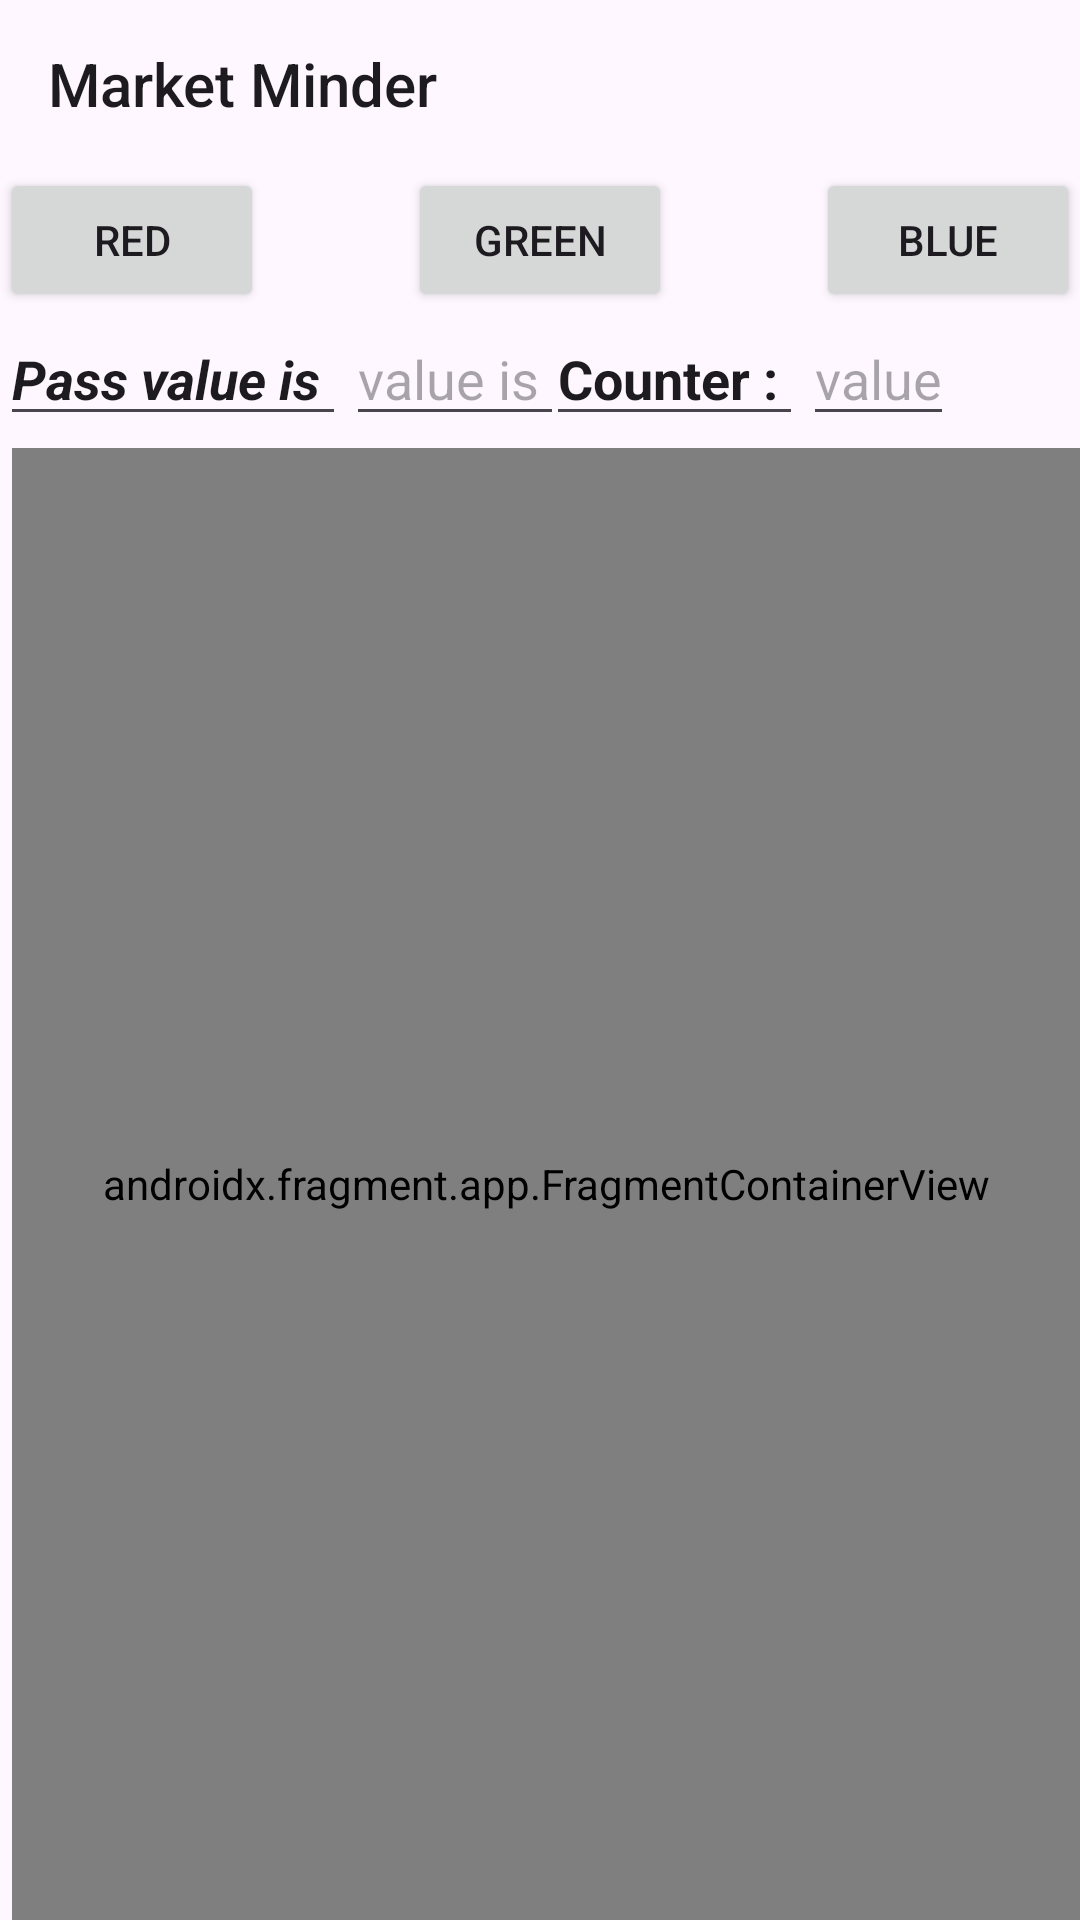

Here is an Android app screen rendered from its layout file. Give the layout XML and the strings, colors and styles it references.
<!-- AndroidManifest.xml: application theme Theme.Interaction -->
<!-- res/layout/activity_main.xml -->
<?xml version="1.0" encoding="utf-8"?>
<androidx.constraintlayout.widget.ConstraintLayout xmlns:android="http://schemas.android.com/apk/res/android"
    xmlns:app="http://schemas.android.com/apk/res-auto"
    xmlns:tools="http://schemas.android.com/tools"
    android:id="@+id/main"
    android:layout_width="match_parent"
    android:layout_height="match_parent"
    tools:context=".MainActivity">


    <Toolbar
        android:id="@+id/toolbar"
        android:layout_width="match_parent"
        android:layout_height="wrap_content"
        android:layout_marginEnd="16dp"
        android:title="Market Minder"
        app:layout_constraintEnd_toEndOf="parent"
        app:layout_constraintTop_toTopOf="parent"
        tools:layout_editor_absoluteY="0dp" />

    <Button
        android:id="@+id/btnclick"
        android:layout_width="wrap_content"
        android:layout_height="wrap_content"
        android:text="RED"
        app:layout_constraintTop_toBottomOf="@+id/toolbar"
        app:layout_constraintStart_toStartOf="parent" />

    <Button
        android:id="@+id/btngreen"
        android:layout_width="wrap_content"
        android:layout_height="wrap_content"
        android:text="Green"
        app:layout_constraintTop_toBottomOf="@+id/toolbar"
        app:layout_constraintStart_toStartOf="@+id/btnclick"
        app:layout_constraintEnd_toEndOf="parent" />

    <Button
        android:id="@+id/btnblue"
        android:layout_width="wrap_content"
        android:layout_height="wrap_content"
        android:text="BLUE"
        app:layout_constraintTop_toBottomOf="@+id/toolbar"
        app:layout_constraintEnd_toEndOf="parent"

        />
    <EditText
        android:layout_width="wrap_content"
        android:layout_height="wrap_content"
        android:text="Pass value is "
        android:textStyle="bold|italic"
        android:id="@+id/tvview"
        app:layout_constraintTop_toBottomOf="@+id/btnclick"
        app:layout_constraintStart_toStartOf="parent"/>


    <EditText
        android:id="@+id/ettext_main"
        android:layout_width="wrap_content"
        android:layout_height="wrap_content"
        android:hint="value is "
        app:layout_constraintEnd_toEndOf="parent"
        app:layout_constraintHorizontal_bias="0.0"
        app:layout_constraintStart_toEndOf="@+id/tvview"
        app:layout_constraintTop_toBottomOf="@+id/btnclick" />


    <EditText
        android:id="@+id/counter"
        android:layout_width="wrap_content"
        android:layout_height="wrap_content"
        android:text="Counter : "
        android:textStyle="bold"
        app:layout_constraintEnd_toEndOf="parent"
        app:layout_constraintHorizontal_bias="0.664"
        app:layout_constraintStart_toStartOf="@+id/tvview"
        app:layout_constraintTop_toBottomOf="@+id/btnblue" />

    <EditText
        android:id="@+id/counteret"
        android:layout_width="wrap_content"
        android:layout_height="wrap_content"
        android:hint="value"
        app:layout_constraintStart_toEndOf="@+id/counter"
        app:layout_constraintTop_toBottomOf="@+id/btnblue" />
    <androidx.constraintlayout.widget.Barrier
        android:id="@+id/barrier"
        android:layout_width="wrap_content"
        android:layout_height="wrap_content"
        app:barrierDirection="bottom"
        app:constraint_referenced_ids="tvview,counteret,fragement1" />

    <androidx.fragment.app.FragmentContainerView
        android:id="@+id/fragement1"
        android:name="com.karan.interaction.Fragement_1"
        android:layout_width="match_parent"
        android:layout_height="0dp"
        android:layout_marginStart="4dp"
        android:layout_marginTop="4dp"
        app:layout_constraintBottom_toBottomOf="parent"
        app:layout_constraintStart_toStartOf="parent"

        app:layout_constraintTop_toBottomOf="@+id/tvview"
        app:layout_constraintVertical_bias="1.0" />


</androidx.constraintlayout.widget.ConstraintLayout>
<!-- resources referenced by this layout -->
<resources>
  <style name="Theme.Interaction" parent="Base.Theme.Interaction" />
  <style name="Base.Theme.Interaction" parent="Theme.Material3.DayNight">
          
          
      </style>
</resources>
